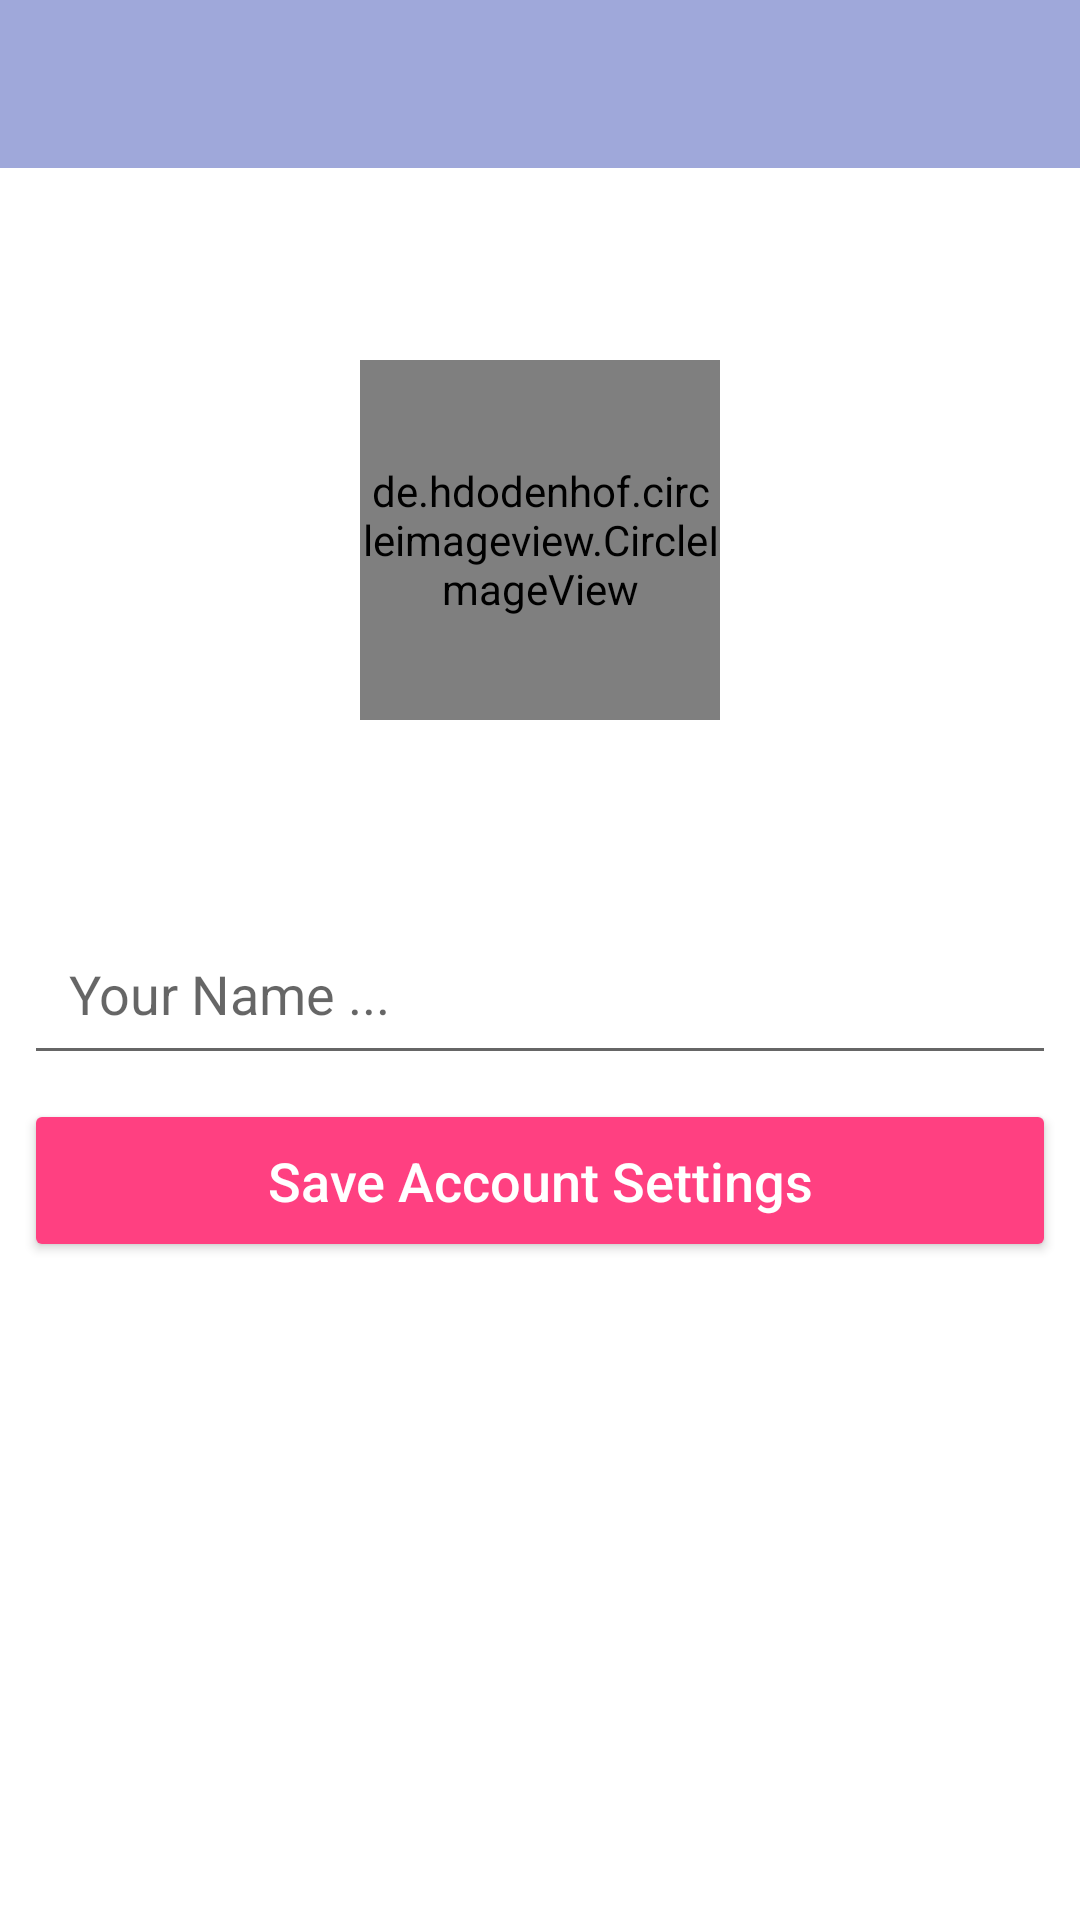

Here is an Android app screen rendered from its layout file. Give the layout XML and the strings, colors and styles it references.
<!-- AndroidManifest.xml: application theme AppTheme -->
<!-- res/layout/activity_profile_setup.xml -->
<?xml version="1.0" encoding="utf-8"?>
<android.support.constraint.ConstraintLayout xmlns:android="http://schemas.android.com/apk/res/android"
    xmlns:app="http://schemas.android.com/apk/res-auto"
    xmlns:tools="http://schemas.android.com/tools"
    android:layout_width="match_parent"
    android:layout_height="match_parent"
    tools:context=".ProfileSetup">

    <android.support.v7.widget.Toolbar
        android:id="@+id/setupToolbar"
        android:layout_width="match_parent"
        android:layout_height="wrap_content"
        android:background="@color/colorPrimary"
        app:layout_constraintEnd_toEndOf="parent"
        app:layout_constraintStart_toStartOf="parent"
        app:layout_constraintTop_toTopOf="parent">

    </android.support.v7.widget.Toolbar>

    <de.hdodenhof.circleimageview.CircleImageView
        android:id="@+id/setup_image"
        android:layout_width="120dp"
        android:layout_height="120dp"
        app:civ_border_width="2dp"
        app:civ_border_color="#FF000000"
        android:layout_marginEnd="8dp"
        android:layout_marginStart="8dp"
        android:layout_marginTop="64dp"
        android:src="@drawable/profile_logo"
        app:layout_constraintEnd_toEndOf="parent"
        app:layout_constraintStart_toStartOf="parent"
        app:layout_constraintTop_toBottomOf="@+id/setupToolbar" />

    <EditText
        android:id="@+id/setup_name"
        android:layout_width="0dp"
        android:layout_height="wrap_content"
        android:layout_marginEnd="8dp"
        android:layout_marginStart="8dp"
        android:layout_marginTop="64dp"
        android:ems="10"
        android:hint="@string/setup_name_hint_text"
        android:inputType="textPersonName"
        android:padding="15dp"
        android:textSize="18sp"
        app:layout_constraintEnd_toEndOf="parent"
        app:layout_constraintStart_toStartOf="parent"
        app:layout_constraintTop_toBottomOf="@+id/setup_image" />

    <Button
        android:id="@+id/setup_btn"
        android:layout_width="0dp"
        android:layout_height="wrap_content"
        android:layout_marginEnd="8dp"
        android:layout_marginStart="8dp"
        android:layout_marginTop="8dp"
        android:backgroundTint="@color/colorAccent"
        android:padding="15dp"
        android:text="@string/setup_btn_name_text"
        android:textAllCaps="false"
        android:textColor="@android:color/white"
        android:textSize="18sp"
        app:layout_constraintEnd_toEndOf="parent"
        app:layout_constraintStart_toStartOf="parent"
        app:layout_constraintTop_toBottomOf="@+id/setup_name" />

    <ProgressBar
        android:id="@+id/setup_progress"
        style="?android:attr/progressBarStyleHorizontal"
        android:layout_width="0dp"
        android:layout_height="wrap_content"
        android:indeterminate="true"
        android:visibility="invisible"
        app:layout_constraintEnd_toEndOf="parent"
        app:layout_constraintStart_toStartOf="parent"
        app:layout_constraintTop_toBottomOf="@+id/setupToolbar" />

</android.support.constraint.ConstraintLayout>
<!-- resources referenced by this layout -->
<resources>
  <color name="colorAccent">#FF4081</color>
  <color name="colorPrimary">#9FA8DA</color>
  <!-- drawable profile_logo: vector/xml drawable (drawable, 5084 chars, omitted) -->
  <string name="setup_btn_name_text">Save Account Settings</string>
  <string name="setup_name_hint_text">Your Name ...</string>
</resources>
